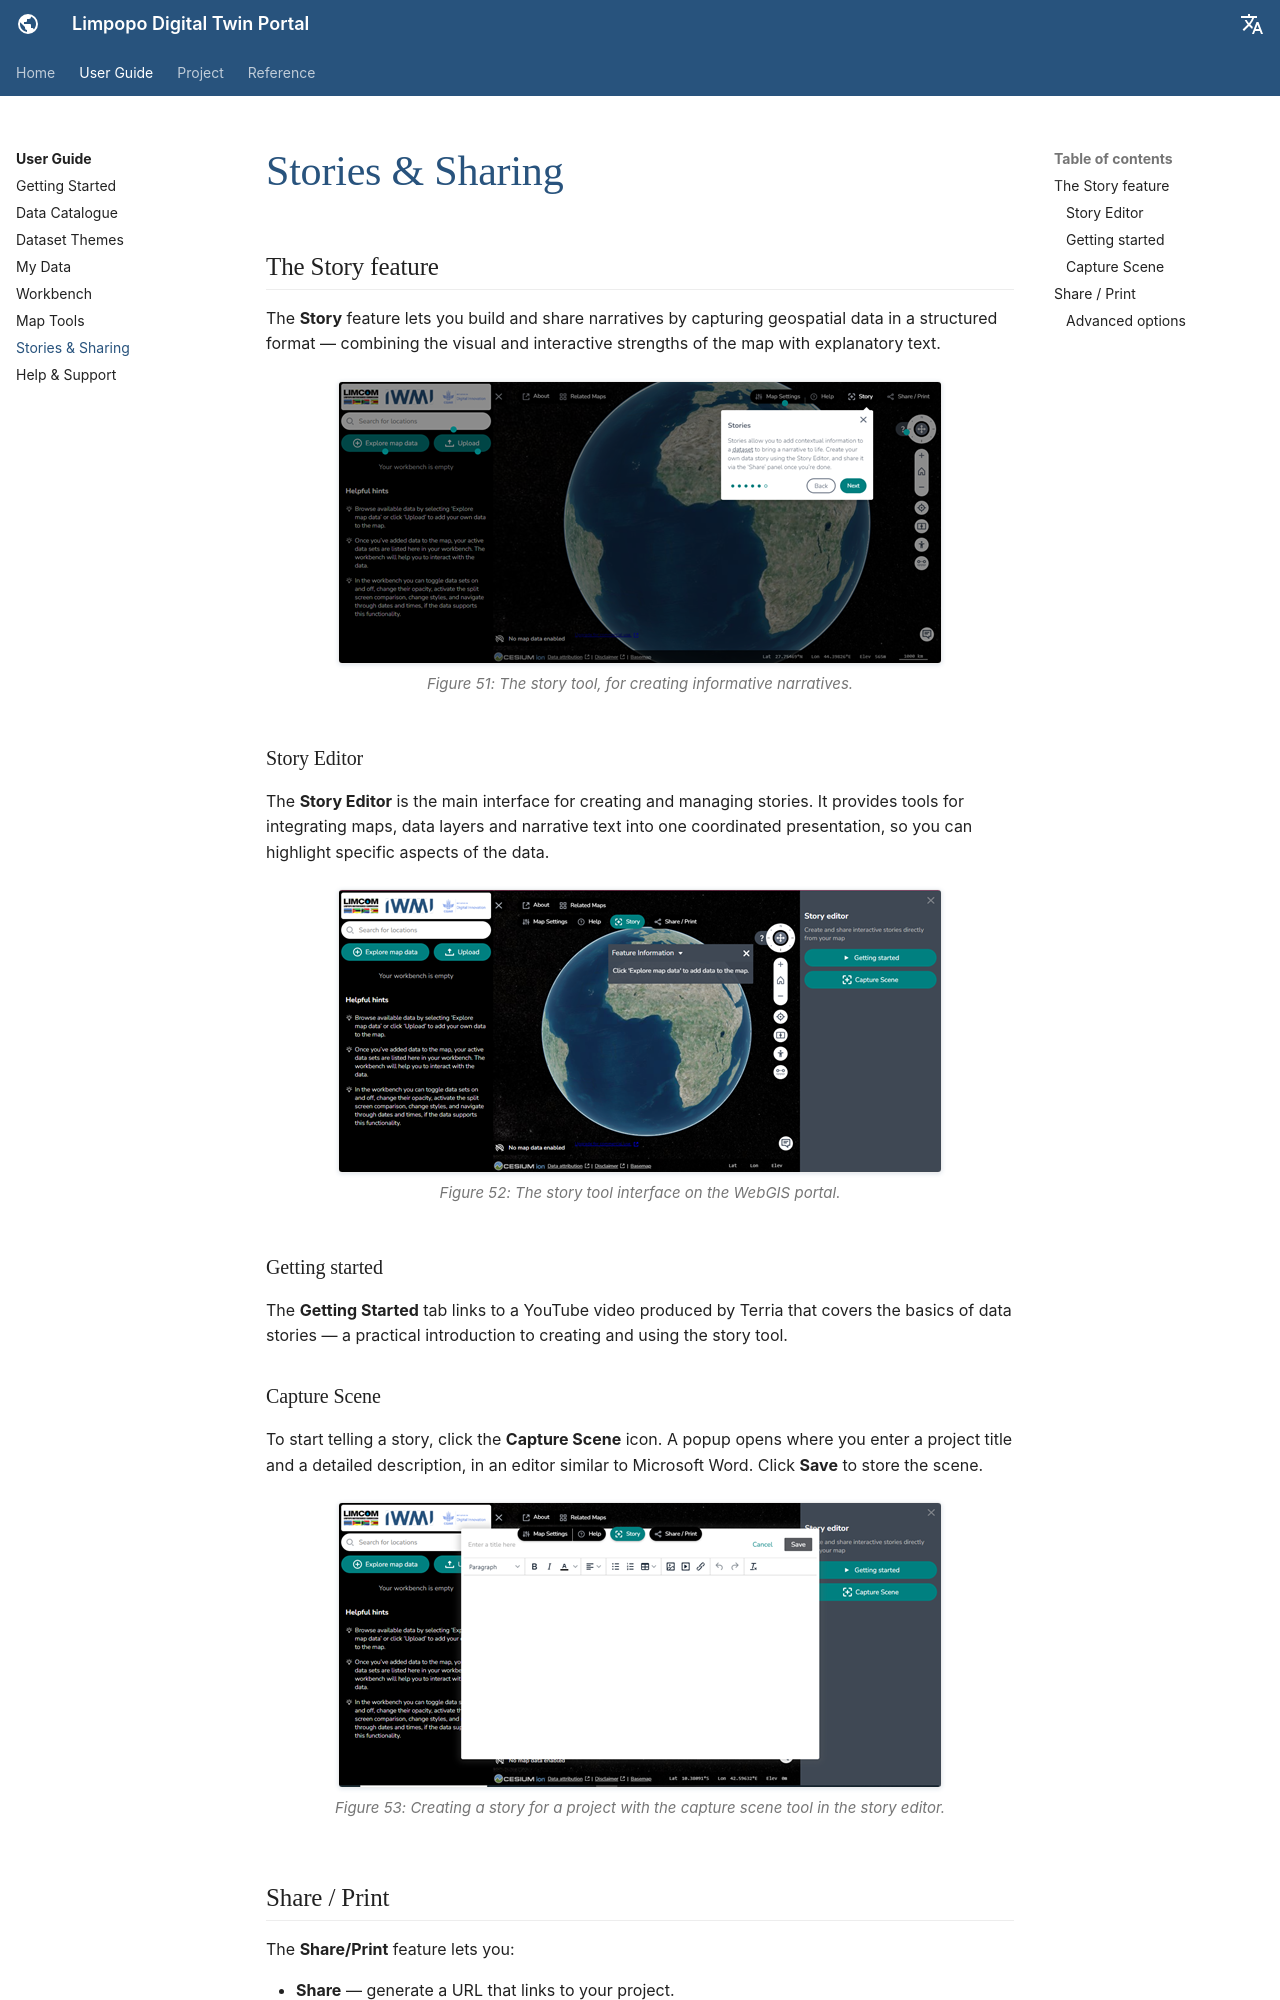

repository: ZoloKiala/dt-app-docs · page: v1/guide/sharing/index.html · generator: mkdocs

---
title: Stories & Sharing
---

# Stories & Sharing

## Watch: quick tour

<div class="video-wrap" markdown>
<video controls preload="metadata" poster="../../assets/v2/v2-share-print.png">
  <source src="../../assets/video/quick-sharing.mp4" type="video/mp4">
  <track kind="captions" src="../../assets/video/quick-sharing.vtt" srclang="en" label="English">
  Your browser does not support embedded video.
  <a href="../../assets/video/quick-sharing.mp4">Download the video</a>.
</video>
</div>

*A one-minute walkthrough of sharing, printing and stories. Narration uses a synthetic voice; turn on captions with the **CC** button.*


## The Story feature

The **Story** feature (top bar) builds shareable narratives by capturing map
scenes with explanatory text — combining the visual and interactive strengths
of the map with a guided storyline.

<figure markdown="span">
  ![The Story builder](../assets/v2/v2-story.png)
  <figcaption>Figure 13: The Story builder.</figcaption>
</figure>

- **Story Editor** — the interface for creating and managing stories,
  integrating maps, data layers and narrative text.
- **Capture Scene** — saves the current map view, with a title and description,
  as a step in the story.
- **Getting Started** — links to a Terria video on building data stories.

Add scenes in the order you want to present them, then share the finished story
using **Share / Print**.
